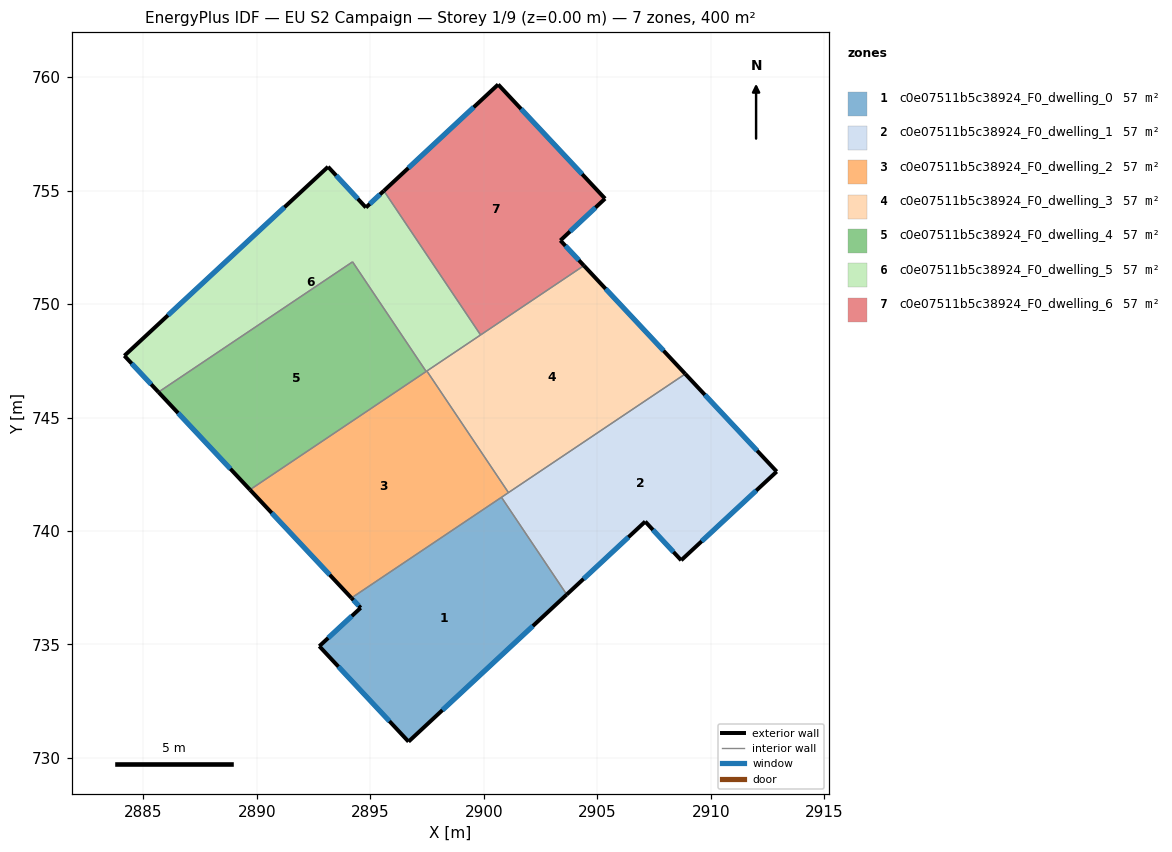
=== STOREY PLAN SPEC (per zone: floor XY polygon, exterior-wall plan segments, windows/doors) ===
zone 1: c0e07511b5c38924_F0_dwelling_0  (57.1 m²)
  floor: (2900.78, 741.49) (2903.65, 737.20) (2896.68, 730.72) (2892.75, 734.92) (2894.58, 736.62) (2894.17, 737.05)
  exterior wall: (2894.58, 736.62) – (2892.75, 734.92)  [2.5 m]
    window: (2894.18, 736.25) – (2893.14, 735.29)  [2.4 m²]
  exterior wall: (2894.17, 737.05) – (2894.58, 736.62)  [0.6 m]
    window: (2894.26, 736.96) – (2894.49, 736.71)  [0.6 m²]
  exterior wall: (2896.68, 730.72) – (2903.65, 737.20)  [9.5 m]
    window: (2898.18, 732.11) – (2902.16, 735.81)  [9.3 m²]
  exterior wall: (2892.75, 734.92) – (2896.68, 730.72)  [5.8 m]
    window: (2893.59, 734.02) – (2895.84, 731.62)  [5.6 m²]
  interior walls: 2
zone 2: c0e07511b5c38924_F0_dwelling_1  (57.1 m²)
  floor: (2908.88, 746.92) (2912.90, 742.62) (2908.70, 738.71) (2907.11, 740.42) (2903.65, 737.20) (2900.78, 741.49)
  exterior wall: (2912.90, 742.62) – (2908.88, 746.92)  [5.9 m]
    window: (2912.04, 743.54) – (2909.74, 746.00)  [5.8 m²]
  exterior wall: (2908.70, 738.71) – (2912.90, 742.62)  [5.7 m]
    window: (2909.60, 739.55) – (2912.00, 741.78)  [5.6 m²]
  exterior wall: (2907.11, 740.42) – (2908.70, 738.71)  [2.3 m]
    window: (2907.45, 740.05) – (2908.36, 739.08)  [2.3 m²]
  exterior wall: (2903.65, 737.20) – (2907.11, 740.42)  [4.7 m]
    window: (2904.39, 737.89) – (2906.37, 739.73)  [4.6 m²]
  interior walls: 3
zone 3: c0e07511b5c38924_F0_dwelling_2  (57.1 m²)
  floor: (2897.49, 747.05) (2901.09, 741.69) (2894.17, 737.05) (2889.70, 741.82)
  exterior wall: (2889.70, 741.82) – (2894.17, 737.05)  [6.5 m]
    window: (2890.66, 740.80) – (2893.21, 738.07)  [6.4 m²]
  interior walls: 5
zone 4: c0e07511b5c38924_F0_dwelling_3  (57.1 m²)
  floor: (2904.41, 751.69) (2908.88, 746.92) (2901.09, 741.69) (2897.49, 747.05)
  exterior wall: (2908.88, 746.92) – (2904.41, 751.69)  [6.5 m]
    window: (2907.92, 747.94) – (2905.37, 750.67)  [6.4 m²]
  interior walls: 4
zone 5: c0e07511b5c38924_F0_dwelling_4  (57.1 m²)
  floor: (2894.22, 751.86) (2897.46, 747.03) (2889.70, 741.82) (2885.67, 746.12)
  exterior wall: (2885.67, 746.12) – (2889.70, 741.82)  [5.9 m]
    window: (2886.53, 745.20) – (2888.83, 742.74)  [5.8 m²]
  interior walls: 3
zone 6: c0e07511b5c38924_F0_dwelling_5  (57.1 m²)
  floor: (2895.60, 754.99) (2899.86, 748.64) (2897.46, 747.03) (2894.22, 751.86) (2885.67, 746.12) (2884.16, 747.72) (2893.14, 756.05) (2894.81, 754.25)
  exterior wall: (2884.16, 747.72) – (2885.67, 746.12)  [2.2 m]
    window: (2884.49, 747.38) – (2885.35, 746.46)  [2.2 m²]
  exterior wall: (2893.14, 756.05) – (2884.16, 747.72)  [12.2 m]
    window: (2891.22, 754.26) – (2886.09, 749.50)  [12.0 m²]
  exterior wall: (2894.81, 754.25) – (2893.14, 756.05)  [2.5 m]
    window: (2894.45, 754.64) – (2893.50, 755.66)  [2.4 m²]
  exterior wall: (2895.60, 754.99) – (2894.81, 754.25)  [1.1 m]
    window: (2895.43, 754.83) – (2894.98, 754.41)  [1.1 m²]
  interior walls: 5
zone 7: c0e07511b5c38924_F0_dwelling_6  (57.1 m²)
  floor: (2900.63, 759.67) (2905.34, 754.64) (2903.37, 752.80) (2904.41, 751.69) (2899.86, 748.64) (2895.60, 754.99)
  exterior wall: (2900.63, 759.67) – (2895.60, 754.99)  [6.9 m]
    window: (2899.55, 758.67) – (2896.68, 755.99)  [6.7 m²]
  exterior wall: (2905.34, 754.64) – (2900.63, 759.67)  [6.9 m]
    window: (2904.33, 755.72) – (2901.64, 758.59)  [6.8 m²]
  exterior wall: (2903.37, 752.80) – (2905.34, 754.64)  [2.7 m]
    window: (2903.80, 753.19) – (2904.92, 754.25)  [2.6 m²]
  exterior wall: (2904.41, 751.69) – (2903.37, 752.80)  [1.5 m]
    window: (2904.19, 751.93) – (2903.60, 752.56)  [1.5 m²]
  interior walls: 2

=== DERIVED (storey summary) ===
Building: EU S2 Campaign
Storey: 1 of 9  (floor level z = 0.00 m)
Storey gross floor area: 400.0 m²
Zones on this storey: 7
  - c0e07511b5c38924_F0_dwelling_0: floor 57.1 m²; exterior wall 18.4 m (55.1 m²); 4 window(s) 18.0 m²; WWR 32.7%
  - c0e07511b5c38924_F0_dwelling_1: floor 57.1 m²; exterior wall 18.7 m (56.1 m²); 4 window(s) 18.3 m²; WWR 32.7%
  - c0e07511b5c38924_F0_dwelling_2: floor 57.1 m²; exterior wall 6.5 m (19.6 m²); 1 window(s) 6.4 m²; WWR 32.7%
  - c0e07511b5c38924_F0_dwelling_3: floor 57.1 m²; exterior wall 6.5 m (19.6 m²); 1 window(s) 6.4 m²; WWR 32.7%
  - c0e07511b5c38924_F0_dwelling_4: floor 57.1 m²; exterior wall 5.9 m (17.7 m²); 1 window(s) 5.8 m²; WWR 32.7%
  - c0e07511b5c38924_F0_dwelling_5: floor 57.1 m²; exterior wall 18.0 m (53.9 m²); 4 window(s) 17.6 m²; WWR 32.7%
  - c0e07511b5c38924_F0_dwelling_6: floor 57.1 m²; exterior wall 18.0 m (53.9 m²); 4 window(s) 17.6 m²; WWR 32.7%
Zone adjacency (shared interzone walls):
  - c0e07511b5c38924_F0_dwelling_0 ↔ c0e07511b5c38924_F0_dwelling_1
  - c0e07511b5c38924_F0_dwelling_0 ↔ c0e07511b5c38924_F0_dwelling_2
  - c0e07511b5c38924_F0_dwelling_1 ↔ c0e07511b5c38924_F0_dwelling_2
  - c0e07511b5c38924_F0_dwelling_1 ↔ c0e07511b5c38924_F0_dwelling_3
  - c0e07511b5c38924_F0_dwelling_2 ↔ c0e07511b5c38924_F0_dwelling_3
  - c0e07511b5c38924_F0_dwelling_2 ↔ c0e07511b5c38924_F0_dwelling_4
  - c0e07511b5c38924_F0_dwelling_2 ↔ c0e07511b5c38924_F0_dwelling_5
  - c0e07511b5c38924_F0_dwelling_3 ↔ c0e07511b5c38924_F0_dwelling_5
  - c0e07511b5c38924_F0_dwelling_3 ↔ c0e07511b5c38924_F0_dwelling_6
  - c0e07511b5c38924_F0_dwelling_4 ↔ c0e07511b5c38924_F0_dwelling_5
  - c0e07511b5c38924_F0_dwelling_5 ↔ c0e07511b5c38924_F0_dwelling_6